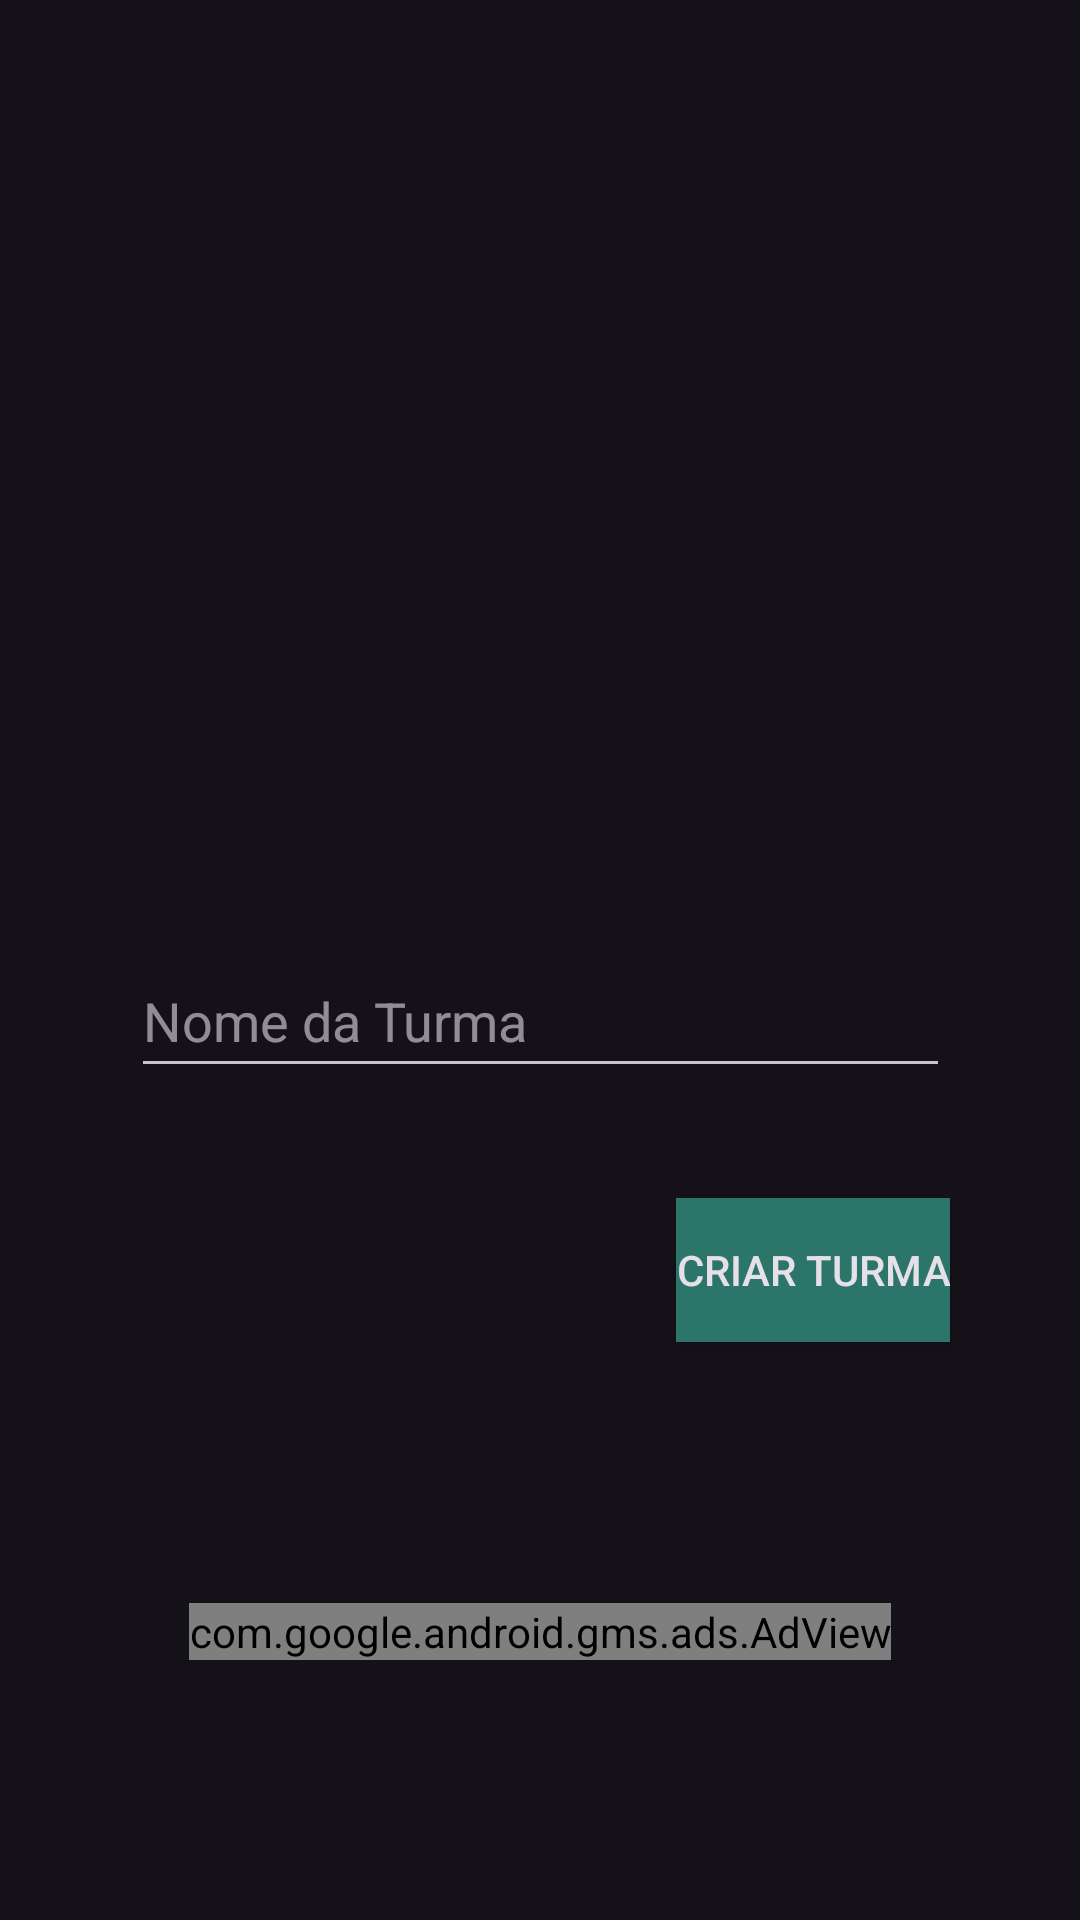

This screen was rendered from an Android layout file. Write that file and the resources it references.
<!-- AndroidManifest.xml: application theme Theme.Material3.Dark -->
<!-- res/layout/activity_turmas_ealunos_view.xml -->
<?xml version="1.0" encoding="utf-8"?>
<androidx.constraintlayout.widget.ConstraintLayout xmlns:android="http://schemas.android.com/apk/res/android"
    xmlns:app="http://schemas.android.com/apk/res-auto"
    xmlns:tools="http://schemas.android.com/tools"
    android:layout_width="match_parent"
    android:layout_height="match_parent"
    tools:context=".view.TurmasEAlunosView">

    <EditText
        android:id="@+id/nomeTurmaCriarTurma"
        android:layout_width="wrap_content"
        android:layout_height="48sp"
        android:autofillHints=" "
        android:minEms="13"
        android:maxEms="15"
        android:hint="@string/nome_da_turma"
        android:inputType="textAutoComplete"
        app:layout_constraintBottom_toBottomOf="parent"
        app:layout_constraintEnd_toEndOf="parent"
        app:layout_constraintStart_toStartOf="parent"
        app:layout_constraintTop_toBottomOf="@+id/imageView"
        app:layout_constraintVertical_bias="0.183" />

    <ImageView
        android:id="@+id/imageView"
        android:layout_width="200sp"
        android:layout_height="200sp"
        app:layout_constraintBottom_toBottomOf="parent"
        app:layout_constraintEnd_toEndOf="parent"
        app:layout_constraintHorizontal_bias="0.496"
        app:layout_constraintStart_toStartOf="parent"
        app:layout_constraintTop_toTopOf="parent"
        app:layout_constraintVertical_bias="0.12"
        app:srcCompat="@drawable/prof"
        android:contentDescription="@string/vazio" />

    <Button
        android:id="@+id/botaoCriarTurma"
        android:layout_width="wrap_content"
        android:layout_height="wrap_content"
        android:background="#2C756A"
        android:text="@string/criar_turma"
        app:layout_constraintBottom_toBottomOf="parent"
        app:layout_constraintEnd_toEndOf="@+id/nomeTurmaCriarTurma"
        app:layout_constraintHorizontal_bias="1.0"
        app:layout_constraintStart_toStartOf="@+id/nomeTurmaCriarTurma"
        app:layout_constraintTop_toBottomOf="@+id/nomeTurmaCriarTurma"
        app:layout_constraintVertical_bias="0.16" />

    <com.google.android.gms.ads.AdView
        android:id="@+id/adCriarTurma"
        android:layout_width="wrap_content"
        android:layout_height="wrap_content"
        app:layout_constraintBottom_toBottomOf="parent"
        app:layout_constraintEnd_toEndOf="parent"
        app:layout_constraintStart_toStartOf="parent"
        app:adSize="FULL_BANNER"
        app:adUnitId="ca-app-pub-3940256099942544/6300978111"
        app:layout_constraintTop_toBottomOf="@+id/botaoCriarTurma" />
</androidx.constraintlayout.widget.ConstraintLayout>
<!-- resources referenced by this layout -->
<resources>
  <string name="criar_turma">Criar Turma</string>
  <string name="nome_da_turma">Nome da Turma</string>
  <string name="vazio" />
</resources>
